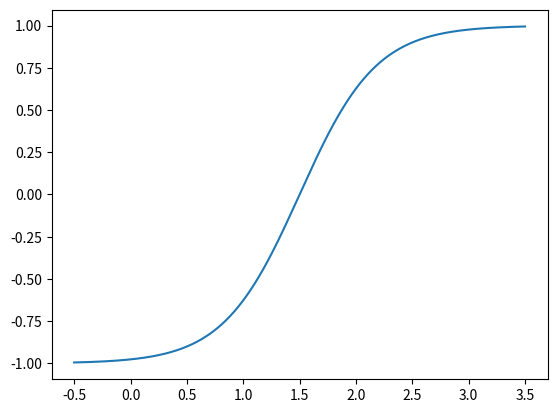

Write Python code to recreate this figure.
import math
from abc import ABC

import numpy as np


class Reward(ABC):
    def __call__(self, *args, **kwargs):
        raise NotImplementedError


def reward_reshape(lower, range_, symmetric=False):
    w = np.sqrt(np.arctanh(0.95)) / range_

    def _reward_reshape(v):
        return np.tanh(np.power((v - lower) * w, 2)) if v > lower else 0

    def _reward_reshape_symmetric(v):
        return np.tanh(np.power((v - lower) * w, 2))

    return _reward_reshape_symmetric if symmetric else _reward_reshape


def tanh_reshape(lower, upper):
    """
    Zoom tanh so that f(lower) = -0.9 and f(upper) = 0.9
    :return: function f
    """
    middle = (lower + upper) / 2
    w = np.arctanh(0.9) / (upper - middle)

    def _reshape(v):
        return np.tanh((v - middle) * w)

    return _reshape


def elu_reshape(coeff):
    def _reshape(v):
        return (v if v >= 0 else math.exp(v) - 1) * coeff

    return _reshape


class LinearVelocityReward(Reward):
    def __init__(self, lower=-0.1, upper=0.6):
        self.reshape = reward_reshape(lower, upper - lower)

    def __call__(self, cmd, linear):
        projected_velocity = np.dot(cmd[:2], linear[:2])
        return self.reshape(projected_velocity)


class EluLinearVelocityReward(Reward):
    def __init__(self, coeff=2.0):
        self.reshape = elu_reshape(coeff)

    def __call__(self, cmd, linear):
        projected_velocity = np.dot(cmd[:2], linear[:2])
        return self.reshape(projected_velocity)


class AngularVelocityReward(Reward):
    def __init__(self, lower=0., upper=0.6):
        self.reshape = reward_reshape(lower, upper - lower)

    def __call__(self, cmd, angular):
        if cmd[2] != 0.0:
            projected_angular = angular[2] * cmd[2]
            return self.reshape(projected_angular)
        else:
            return 1 - self.reshape(abs(angular[2]))


class YawRateReward(Reward):
    def __init__(self, upper_pos=0.6, upper_neg=0.2):
        self.reshape_pos = reward_reshape(0.0, upper_pos)
        self.reshape_neg = reward_reshape(0.0, upper_neg)

    def __call__(self, yaw_cmd, yaw_rate):
        if yaw_cmd != 0.0:
            return self.reshape_pos(yaw_rate * yaw_cmd)
        else:
            return -self.reshape_neg(abs(yaw_rate))


class RollPitchRatePenalty(Reward):
    def __init__(self, dr_upper=1.0, dp_upper=0.5):
        self.dr_reshape = reward_reshape(0.0, dr_upper)
        self.dp_reshape = reward_reshape(0.0, dp_upper)

    def __call__(self, r_rate, p_rate):
        # print(self.dr_reshape(r_rate), self.dr_reshape(p_rate))
        return -(self.dr_reshape(r_rate) + self.dp_reshape(p_rate)) / 2


class RedundantLinearPenalty(Reward):
    def __init__(self, linear_upper=0.3):
        self.reshape = reward_reshape(0, linear_upper)

    def __call__(self, cmd, linear):
        v_o = np.asarray(linear[:2]) - np.asarray(cmd[:2]) * np.dot(linear[:2], cmd[:2])
        return 1 - self.reshape(np.linalg.norm(v_o))


class RedundantAngularPenalty(Reward):
    def __init__(self, angular_upper=1.5):
        self.reshape = reward_reshape(0, angular_upper)

    def __call__(self, angular):
        w_xy = np.linalg.norm(angular[:2])
        return 1 - self.reshape(w_xy)


class BodyPosturePenalty(Reward):
    def __init__(self, roll_upper=np.pi / 12, pitch_upper=np.pi / 6):
        self.roll_reshape = reward_reshape(0, roll_upper, symmetric=True)
        self.pitch_reshape = reward_reshape(0, pitch_upper, symmetric=True)

    def __call__(self, r, p):
        return 1 - (self.roll_reshape(r) + self.pitch_reshape(p)) / 2


# class BaseStabilityReward(Reward):
#     def __init__(self, linear_upper=0.3, angular_upper=1.5):
#         self.reshape_linear = reward_reshape(0, linear_upper)
#         self.reshape_angular = reward_reshape(0, angular_upper)
#
#     def __call__(self, cmd, linear, angular):
#         v_o = np.asarray(linear[:2]) - np.asarray(cmd[:2]) * np.dot(linear[:2], cmd[:2])
#         v_o = np.linalg.norm(v_o)
#         w_xy = angular[:2]
#         w_xy = np.linalg.norm(w_xy)
#         return (1 - self.reshape_linear(v_o)) + (1 - self.reshape_angular(w_xy))


class BodyHeightReward(Reward):
    def __init__(self, lower=0.2, upper=0.35):
        self.reshape = reward_reshape(lower, upper - lower)

    def __call__(self, h):
        return self.reshape(h)


class TargetMutationPenalty(Reward):
    def __init__(self, upper=500):
        self.reshape = reward_reshape(0.0, upper)

    def __call__(self, smoothness):
        return 1 - self.reshape(smoothness)


class FootSlipPenalty(Reward):
    def __init__(self, lower=0.2, upper=1.0):
        # Due to the error of slip velocity estimation, tolerate error of 0.2
        self.reshape = reward_reshape(lower, upper)

    def __call__(self, slips):
        return -sum(self.reshape(s) for s in slips)


class SmallStridePenalty(Reward):
    def __init__(self, lower=-0.2, upper=0.4):
        self.reshape = tanh_reshape(lower, upper)

    def __call__(self, strides):
        return sum(self.reshape(s) for s in strides if s != 0.0)
        # return 1 - sum(1 - self.reshape(s) for s in strides if s != 0.0)


class FootClearanceReward(Reward):
    pass


class BodyCollisionPenalty(Reward):
    def __init__(self):
        pass

    def __call__(self, contact_states):
        contact_states = list(contact_states)
        for i in range(1, 5):
            contact_states[i * 3] = False
        return 1 - sum(contact_states)


class TorquePenalty(Reward):
    def __init__(self, lower=50, upper=150):
        self.reshape = reward_reshape(lower, upper)

    def __call__(self, torques):
        torque_sum = sum(abs(t) for t in torques)
        return 1 - self.reshape(torque_sum)


class CostOfTransportReward(Reward):
    def __init__(self, lower=0, upper=2.0):
        self.reshape = tanh_reshape(lower, upper)

    def __call__(self, cot):
        return self.reshape(cot)


if __name__ == '__main__':
    import matplotlib.pyplot as plt

    r = tanh_reshape(0.5, 2.5)
    x = np.linspace(-0.5, 3.5, 1000)
    plt.plot(x, r(x))
    plt.show()
    print(r(0.0))
    print(r(0.1))
    print(r(0.2))
    print(r(0.3))
    print(r(0.4))
